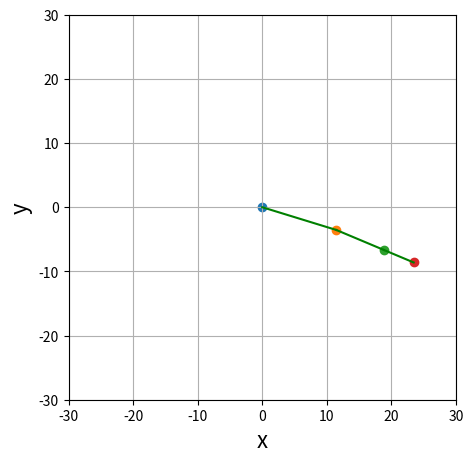

Reproduce this figure in Python.
# -*- coding: utf-8 -*-
"""
Created on Sat Jul 22 06:18:43 2023

[redacted]
"""

import numpy as np
import matplotlib.pyplot as plt

def rotZ(th):
    return np.array([
        [ np.cos(th), np.sin(th), 0.0],
        [-np.sin(th), np.cos(th), 0.0],
        [          0,          0, 1.0]
        ])

def tr(x,y):
    return np.array([
        [        1.0,          0,   x],
        [          0,        1.0,   y],
        [          0,          0, 1.0]
        ])

def drawLine(ax, xy0, xy1, color="green"):
    v = np.vstack((xy0[:2],xy1[:2])).T
    ax.plot(v[0],v[1], color=color)




def robot(lp,th):
    R01 = np.dot(rotZ(th[0]),tr(lp[0,0],lp[0,1]))
    R12 = np.dot(rotZ(th[1]),tr(lp[1,0],lp[1,1]))
    R23 = np.dot(rotZ(th[2]),tr(lp[2,0],lp[2,1]))
    
    p0 = np.array([0,0,1])
    p1 = np.dot(R01,p0)
    p2 = np.dot(np.dot(R01,R12),p0)
    p3 = np.dot(np.dot(np.dot(R01,R12),R23),p0)
    
    fig,ax = plt.subplots(figsize = (5, 5))
    ax.scatter(0,0)
    ax.scatter(p1[0],p1[1])
    ax.scatter(p2[0],p2[1])
    ax.scatter(p3[0],p3[1])
    # link
    drawLine(ax, p0, p1)
    drawLine(ax, p1, p2)
    drawLine(ax, p2, p3)
    # 軸ラベルの設定
    ax.set_xlabel("x", fontsize = 16)
    ax.set_ylabel("y", fontsize = 16)
    # 軸範囲の設定
    ax.set_xlim(-30, 30)
    ax.set_ylim(-30, 30)
    ax.grid()


lp = np.array([
    [12,0,1.0],
    [ 8,0,1.0],
    [ 5,0,1.0]
    ])
th = np.array([0.3,0.1,0.0])

robot(lp,th)



